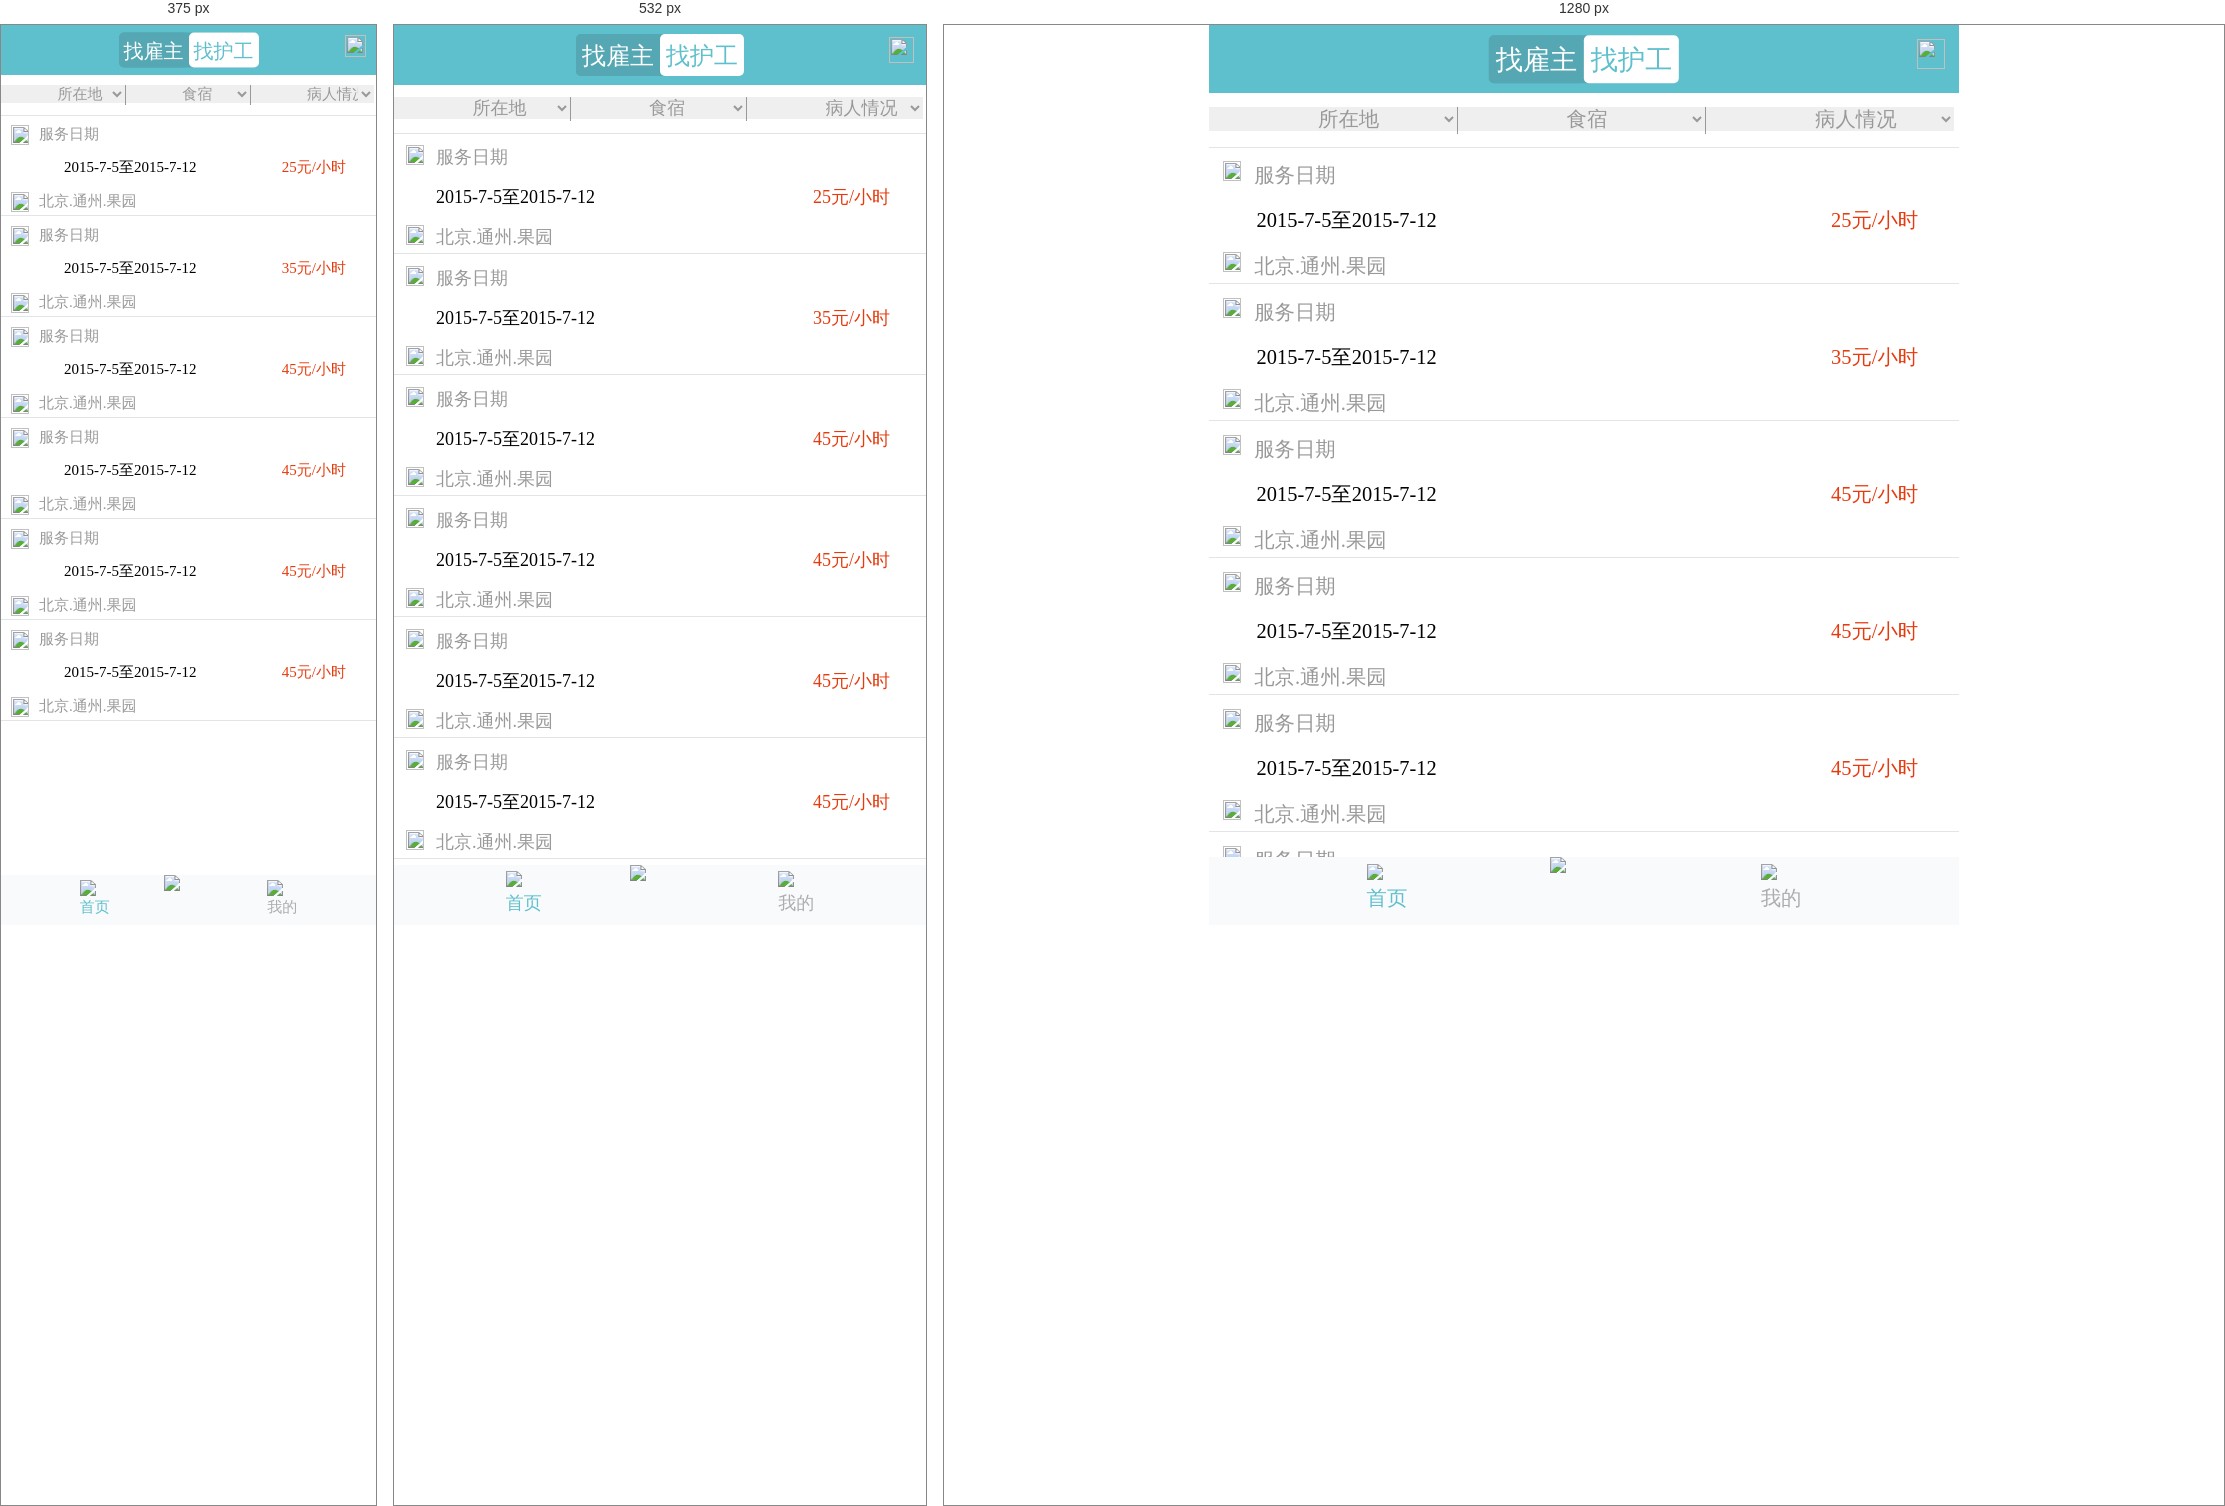
Rendered at 375 px, 532 px and 1280 px, left to right.

<!-- file: task6.html -->
<!DOCTYPE html>
<html lang="en">
<head>
    <meta charset="UTF-8">
    <title>护工列表页</title>
    <meta name="viewport" content="width=device-width,initial-scale=1,maximum-scale=1,user-scalable=no">
    <link rel="stylesheet" href="css/task6.css">
    <link rel="stylesheet" type="text/css" href="css/reset.css">
</head>
<body>

<header>
    <div class="button">
        <button class="button-left">找雇主</button><button class="button-right">找护工</button>
    </div>
    <img class="location" src="image/location-big.png">

</header>
<main>
    <div class="item">
        <select class="li">
            <option>所在地</option>
            <option>北京</option>
            <option>上海</option>
            <option>广州</option>
            <option>深圳</option>
        </select>
        <span class="stick"></span>
        <select class="li">
            <option>食宿</option>
            <option>包吃住</option>
            <option>不包吃住</option>
            <option>包吃不包住</option>
            <option>不包吃包住</option>
        </select>
        <span class="stick"></span>
        <select class="li">
            <option>病人情况</option>
            <option>不能自理</option>
            <option>能自理</option>
            <option>植物人</option>
            <option>手术后</option>
        </select>
    </div>
    <div class="content">
        <div class="list">
            <div class="line">
                <div class="date-shape" >
                    <img src="image/date.png" >
                </div>
                <span class="date-dress">
                    服务日期
                </span>
            </div>
            <div class="line-middle">
                <span class="date">
                    2015-7-5至2015-7-12
                </span>
                <span class="price">
                    25元/小时
                </span>
            </div>
            <div class="line">
                <div class="date-shape">
                    <img src="image/location-small.png">
                </div>
                <div class="date-dress">
                    北京.通州.果园
                </div>
            </div>
        </div>

        <div class="list">
            <div class="line">
                <div class="date-shape" >
                    <img src="image/date.png">
                </div>
                <span class="date-dress">
                    服务日期
                </span>
            </div>
            <div class="line-middle">
                <span class="date">
                    2015-7-5至2015-7-12
                </span>
                <span class="price">
                    35元/小时
                </span>
            </div>
            <div class="line">
                <div class="date-shape">
                    <img src="image/location-small.png">
                </div>
                <div class="date-dress">
                    北京.通州.果园
                </div>
            </div>
        </div>

        <div class="list">
            <div class="line">
                <div class="date-shape" >
                    <img src="image/date.png">
                </div>
                <span class="date-dress">
                    服务日期
                </span>
            </div>
            <div class="line-middle">
                <span class="date">
                    2015-7-5至2015-7-12
                </span>

                <span class="price">
                    45元/小时
                </span>
            </div>
            <div class="line">
                <div class="date-shape">
                    <img src="image/location-small.png">
                </div>
                <div class="date-dress">
                    北京.通州.果园
                </div>
            </div>
        </div>

        <div class="list">
            <div class="line">
                <div class="date-shape" >
                    <img src="image/date.png">
                </div>
                <span class="date-dress">
                    服务日期
                </span>
            </div>
            <div class="line-middle">
                <span class="date">
                    2015-7-5至2015-7-12
                </span>
                <span class="price">
                    45元/小时
                </span>
            </div>
            <div class="line">
                <div class="date-shape">
                    <img src="image/location-small.png">
                </div>
                <div class="date-dress">
                    北京.通州.果园
                </div>
            </div>
        </div>
        <div class="list">
            <div class="line">
                <div class="date-shape" >
                    <img src="image/date.png">
                </div>
                <span class="date-dress">
                    服务日期
                </span>
            </div>
            <div class="line-middle">
                <span class="date">
                    2015-7-5至2015-7-12
                </span>
                <span class="price">
                    45元/小时
                </span>
            </div>
            <div class="line">
                <div class="date-shape">
                    <img src="image/location-small.png">
                </div>
                <div class="date-dress">
                    北京.通州.果园
                </div>
            </div>
        </div>
        <div class="list">
            <div class="line">
                <div class="date-shape" >
                    <img src="image/date.png">
                </div>
                <span class="date-dress">
                    服务日期
                </span>
            </div>
            <div class="line-middle">
                <span class="date">
                    2015-7-5至2015-7-12
                </span>
                <span class="price">
                    45元/小时
                </span>
            </div>
            <div class="line">
                <div class="date-shape">
                    <img src="image/location-small.png">
                </div>
                <div class="date-dress">
                    北京.通州.果园
                </div>
            </div>
        </div>
    </div>
</main>




<footer>
    <img class="write" src="image/write.png">
    <div class="home">
        <img class="home-shape" src="image/home.png">
        <div class="homepage">首页</div>
    </div>
    <div class="user">
        <img class="home-shape" src="image/figure.png">
        <div class="my">我的</div>
    </div>
</footer>
</body>
</html>

/* @media block from css/task6.css */
@media screen and (min-width: 320px) {
    html {
        font-size: 62.5%;
    }
}

/* @media block from css/task6.css */
@media screen and (min-width: 425px) {
    html {
        font-size: 75%;
    }
}

/* @media block from css/task6.css */
@media screen and (min-width: 640px) {
    html {
        font-size: 85%;
    }
}